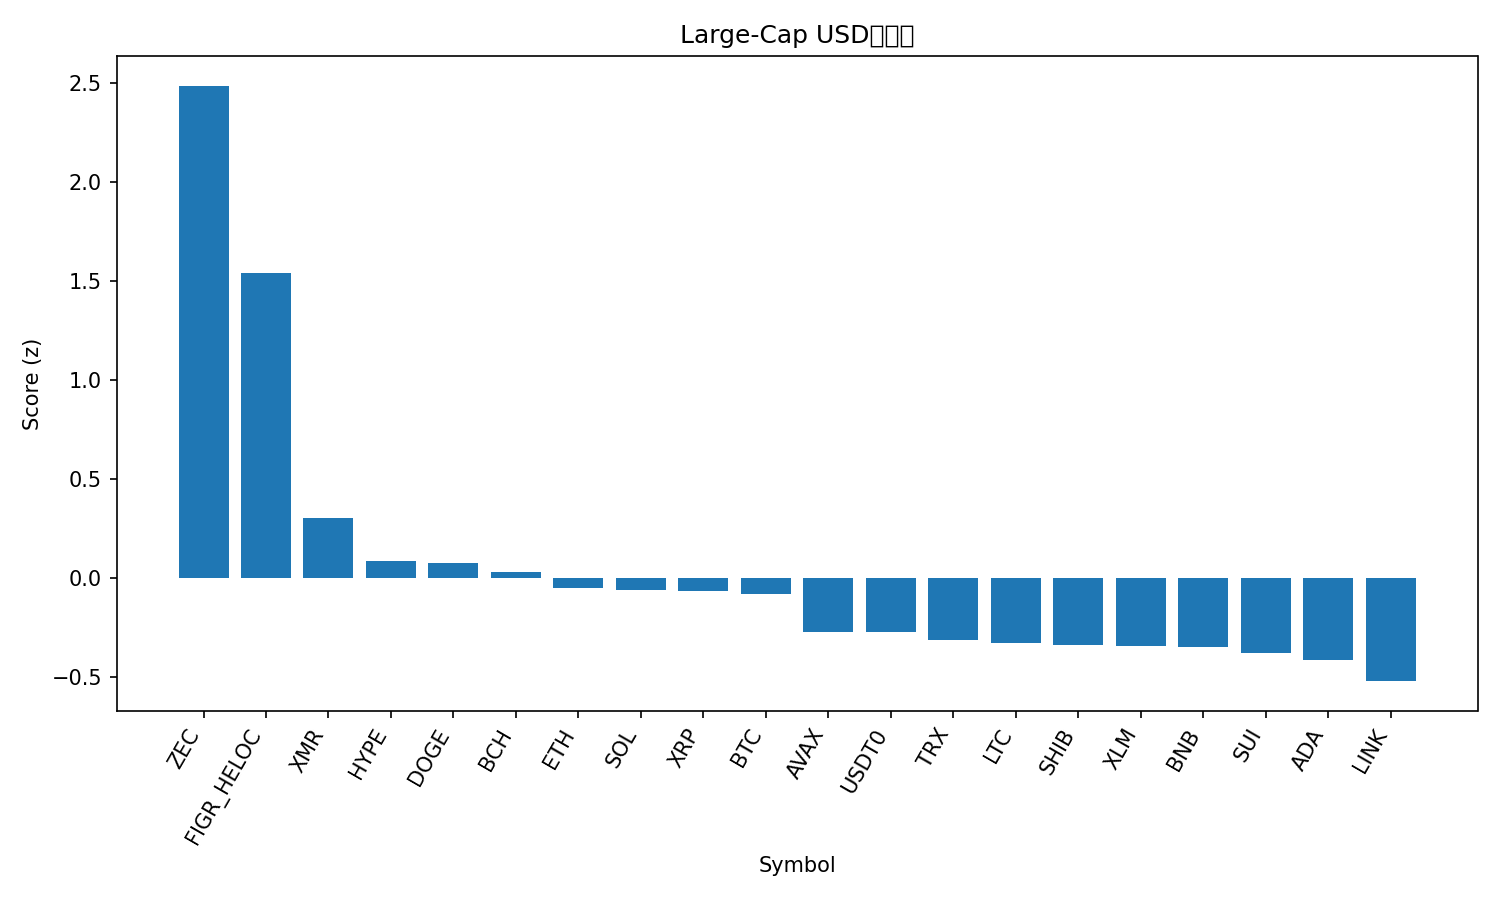

The table this chart was drawn from, first rows:
rank, name, symbol, price, pct_1h, pct_24h, pct_7d, pct_1h_vs_btc, pct_24h_vs_btc, pct_7d_vs_btc, market_cap_rank, market_cap, volume_usd, score
1, Zcash, ZEC, 355.1, 1.851, 30.88, 58.27, 1.708, 28.8, 53.47, 35, 5816213789, 1250067082, 2.486
2, Figure Heloc, FIGR_HELOC, 1.0, 0.0, 208.7, 0.0, -0.1426, 206.6, -4.8, 15, 13254517547, 1500, 1.542
3, Monero, XMR, 349.4, 0.5152, 4.219, 10.47, 0.3725, 2.139, 5.67, 32, 6441787687, 162005352, 0.3038
4, Hyperliquid, HYPE, 47.17, -0.04445, 13.73, 23.16, -0.1871, 11.65, 18.36, 16, 12766581862, 645172388, 0.08433
5, Dogecoin, DOGE, 0.2028, 0.3995, 2.989, 2.877, 0.2569, 0.9084, -1.923, 9, 30714906001, 1222608749, 0.07501
6, Bitcoin Cash, BCH, 551.4, 0.07367, 8.482, 15.89, -0.06894, 6.402, 11.09, 18, 10994403749, 471840496, 0.03022
7, Ethereum, ETH, 4066, 0.2165, 3.423, 2.013, 0.07386, 1.342, -2.787, 2, 490799509160, 20398730839, -0.05288
8, Solana, SOL, 199.1, 0.2117, 3.578, 4.146, 0.06907, 1.498, -0.6544, 6, 109438893970, 3997873581, -0.06027
9, XRP, XRP, 2.63, 0.1441, 1.333, 9.349, 0.001458, -0.7479, 4.548, 4, 157674476487, 2907678902, -0.06479
10, Bitcoin, BTC, 113635, 0.1426, 2.081, 4.8, 0.0, 0.0, 0.0, 1, 2266107097714, 33769648596, -0.08263
11, Avalanche, AVAX, 20.3, 0.08326, 3.948, -1.739, -0.05935, 1.867, -6.539, 26, 8659833001, 490375342, -0.2737
12, USDT0, USDT0, 1.001, 0.09085, 0.09016, 0.05452, -0.05176, -1.99, -4.746, 31, 7185145380, 276358709, -0.2751
13, TRON, TRX, 0.2996, 0.1444, 0.6434, -5.892, 0.001801, -1.437, -10.69, 10, 28357762085, 720295986, -0.3121
14, Litecoin, LTC, 99.2, -0.09024, 2.929, 5.437, -0.2329, 0.848, 0.6364, 30, 7582056017, 411084923, -0.3287
15, Shiba Inu, SHIB, 1.044e-05, -0.05899, 2.85, 3.174, -0.2016, 0.7694, -1.626, 34, 6152512354, 118460963, -0.337
16, Stellar, XLM, 0.3299, -0.04367, 1.134, 2.755, -0.1863, -0.9462, -2.045, 20, 10564406402, 139947961, -0.3453
17, BNB, BNB, 1128, -0.01049, 1.389, 0.3096, -0.1531, -0.6919, -4.491, 5, 156987426186, 1380505750, -0.347
18, Sui, SUI, 2.63, -0.07018, 4.1, 0.1721, -0.2128, 2.02, -4.628, 22, 9532267977, 669282121, -0.3803
19, Cardano, ADA, 0.6744, -0.1353, 2.966, 2.217, -0.2779, 0.8855, -2.583, 11, 24668379036, 880794492, -0.417
20, Chainlink, LINK, 18.19, -0.2659, 1.006, 4.263, -0.4085, -1.074, -0.5369, 17, 12674505379, 548510701, -0.5217
21, Hedera, HBAR, 0.1788, -0.5841, 3.678, 4.299, -0.7267, 1.598, -0.5014, 29, 7592380499, 121864580, -0.7841
